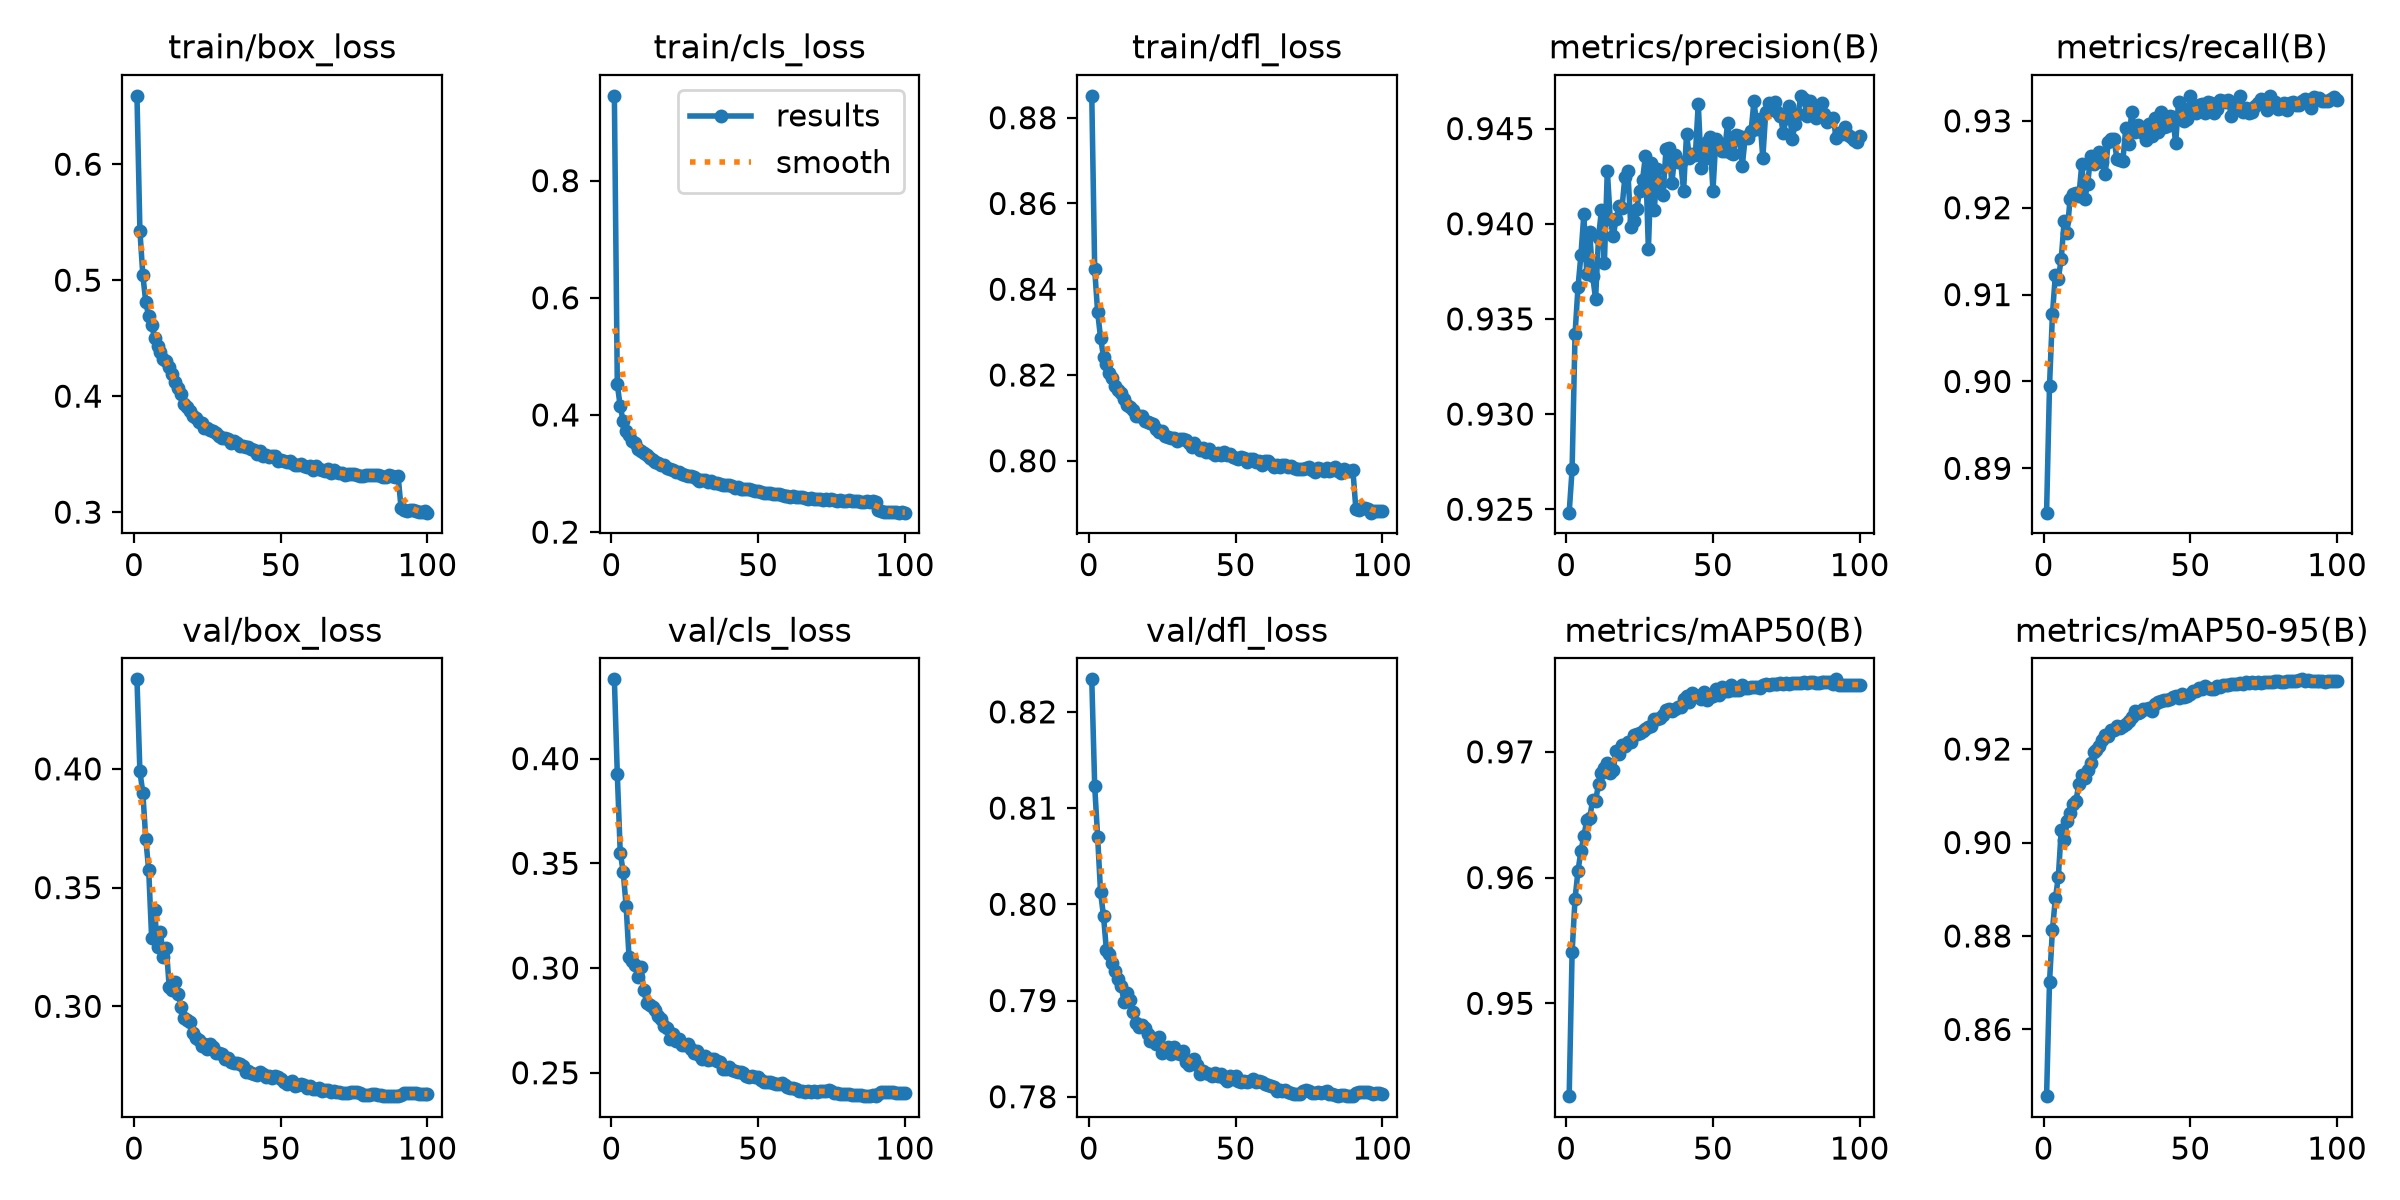

The data file committed next to this chart (first rows):
epoch, time, train/box_loss, train/cls_loss, train/dfl_loss, metrics/precision(B), metrics/recall(B), metrics/mAP50(B), metrics/mAP50-95(B), val/box_loss, val/cls_loss, val/dfl_loss, lr/pg0, lr/pg1
1, 112.8, 0.659, 0.9448, 0.8851, 0.9248, 0.8849, 0.9426, 0.8457, 0.4377, 0.4379, 0.8234, 0.0003499, 0.006998
2, 195, 0.5428, 0.4525, 0.8447, 0.9271, 0.8995, 0.954, 0.8701, 0.3989, 0.3926, 0.8123, 0.0003497, 0.006993
3, 276.6, 0.5045, 0.4146, 0.8347, 0.9342, 0.9077, 0.9583, 0.8814, 0.3899, 0.3551, 0.807, 0.0003492, 0.006985
4, 357.7, 0.4809, 0.3894, 0.8287, 0.9366, 0.9123, 0.9605, 0.888, 0.3705, 0.3461, 0.8012, 0.0003486, 0.006973
5, 440.3, 0.4688, 0.3728, 0.8243, 0.9383, 0.9118, 0.9621, 0.8926, 0.3574, 0.3298, 0.7988, 0.0003479, 0.006957
6, 522.3, 0.4614, 0.3665, 0.8227, 0.9405, 0.9141, 0.9633, 0.9026, 0.3288, 0.3052, 0.7952, 0.0003469, 0.006939
7, 604.4, 0.4505, 0.3556, 0.8204, 0.9374, 0.9185, 0.9646, 0.9004, 0.3405, 0.3033, 0.7949, 0.0003458, 0.006917
8, 685.1, 0.4436, 0.3519, 0.8192, 0.9395, 0.9171, 0.9647, 0.9045, 0.3249, 0.3014, 0.7939, 0.0003446, 0.006891
9, 766.6, 0.4378, 0.3426, 0.8174, 0.9373, 0.921, 0.9662, 0.9063, 0.3312, 0.2956, 0.7931, 0.0003431, 0.006862
10, 848.9, 0.432, 0.3389, 0.8166, 0.936, 0.9216, 0.9661, 0.9082, 0.3208, 0.3003, 0.7922, 0.0003415, 0.00683
11, 931.4, 0.4305, 0.3356, 0.8159, 0.9393, 0.9217, 0.9674, 0.9088, 0.3247, 0.2896, 0.7915, 0.0003398, 0.006795
12, 1012, 0.4249, 0.3313, 0.8144, 0.9407, 0.9213, 0.9683, 0.9125, 0.308, 0.2833, 0.7899, 0.0003378, 0.006757
13, 1094, 0.419, 0.3266, 0.8131, 0.9379, 0.925, 0.9688, 0.9144, 0.3067, 0.2822, 0.7907, 0.0003358, 0.006715
14, 1176, 0.4126, 0.3237, 0.8125, 0.9428, 0.921, 0.9691, 0.9138, 0.3103, 0.2813, 0.79, 0.0003335, 0.00667
15, 1258, 0.407, 0.3204, 0.8117, 0.9403, 0.9227, 0.9684, 0.9155, 0.3053, 0.2798, 0.7888, 0.0003311, 0.006622
16, 1341, 0.4015, 0.3178, 0.8104, 0.9393, 0.9259, 0.9685, 0.917, 0.2998, 0.2771, 0.7876, 0.0003286, 0.006571
17, 1422, 0.3936, 0.3138, 0.8104, 0.9403, 0.925, 0.9701, 0.9194, 0.295, 0.2756, 0.7872, 0.0003259, 0.006517
18, 1505, 0.3909, 0.314, 0.8105, 0.9409, 0.9256, 0.9698, 0.9197, 0.2941, 0.2722, 0.7875, 0.000323, 0.006461
19, 1587, 0.3872, 0.3087, 0.8092, 0.9408, 0.9264, 0.9705, 0.9206, 0.2932, 0.2716, 0.7872, 0.00032, 0.006401
20, 1669, 0.3832, 0.3071, 0.809, 0.9425, 0.9253, 0.9705, 0.9218, 0.2886, 0.2663, 0.7865, 0.0003169, 0.006338
21, 1750, 0.3815, 0.3055, 0.8089, 0.9428, 0.9239, 0.9708, 0.923, 0.2868, 0.2687, 0.7858, 0.0003136, 0.006273
22, 1831, 0.3774, 0.303, 0.8085, 0.9398, 0.9276, 0.9708, 0.9229, 0.286, 0.2653, 0.7861, 0.0003102, 0.006205
23, 1913, 0.3768, 0.3033, 0.8075, 0.9402, 0.9279, 0.9713, 0.9241, 0.2833, 0.2663, 0.7855, 0.0003067, 0.006134
24, 1995, 0.3726, 0.2994, 0.8067, 0.9408, 0.9279, 0.9714, 0.9241, 0.2839, 0.2633, 0.7862, 0.000303, 0.006061
25, 2076, 0.3729, 0.2979, 0.807, 0.9417, 0.9256, 0.9715, 0.9249, 0.2818, 0.2634, 0.7846, 0.0002993, 0.005985
26, 2157, 0.3707, 0.2953, 0.8059, 0.9423, 0.9255, 0.9716, 0.9244, 0.2841, 0.2639, 0.7849, 0.0002953, 0.005907
27, 2239, 0.37, 0.2956, 0.8055, 0.9436, 0.9254, 0.9718, 0.925, 0.2831, 0.2615, 0.7852, 0.0002913, 0.005826
28, 2321, 0.3682, 0.2937, 0.8053, 0.9386, 0.9292, 0.9719, 0.9253, 0.2803, 0.2594, 0.7845, 0.0002872, 0.005744
29, 2403, 0.3656, 0.2906, 0.8052, 0.9432, 0.9273, 0.972, 0.9261, 0.2803, 0.2605, 0.7852, 0.0002829, 0.005659
30, 2484, 0.3636, 0.2879, 0.8045, 0.9407, 0.931, 0.9726, 0.9268, 0.2801, 0.2586, 0.7845, 0.0002786, 0.005572
31, 2566, 0.3642, 0.2897, 0.805, 0.9429, 0.9287, 0.9726, 0.9282, 0.2778, 0.2566, 0.7845, 0.0002741, 0.005483
32, 2648, 0.3633, 0.2892, 0.8051, 0.9421, 0.9296, 0.9727, 0.9277, 0.2782, 0.2579, 0.7848, 0.0002696, 0.005392
33, 2729, 0.3597, 0.2857, 0.8048, 0.9415, 0.929, 0.9729, 0.928, 0.2764, 0.2563, 0.7836, 0.0002649, 0.005299
34, 2810, 0.3613, 0.2873, 0.8041, 0.9439, 0.9286, 0.9733, 0.9286, 0.2761, 0.2564, 0.7833, 0.0002602, 0.005204
35, 2891, 0.3597, 0.2845, 0.8032, 0.944, 0.9277, 0.9734, 0.9286, 0.2763, 0.2565, 0.7838, 0.0002554, 0.005108
36, 2973, 0.357, 0.2835, 0.8042, 0.9421, 0.9296, 0.9733, 0.9288, 0.2757, 0.2558, 0.7839, 0.0002505, 0.00501
37, 3056, 0.3568, 0.282, 0.8031, 0.9436, 0.9283, 0.9734, 0.9282, 0.2748, 0.2553, 0.7833, 0.0002456, 0.004911
38, 3137, 0.3559, 0.2796, 0.8026, 0.9433, 0.9303, 0.9736, 0.9297, 0.2725, 0.2516, 0.7823, 0.0002405, 0.004811
39, 3219, 0.3565, 0.2812, 0.8029, 0.9432, 0.9287, 0.9736, 0.93, 0.2728, 0.252, 0.7827, 0.0002354, 0.004709
40, 3301, 0.3547, 0.2801, 0.8022, 0.9417, 0.931, 0.9742, 0.9304, 0.2719, 0.2526, 0.7825, 0.0002303, 0.004606
41, 3383, 0.3538, 0.2791, 0.8027, 0.9447, 0.9293, 0.9744, 0.9306, 0.2717, 0.2514, 0.7824, 0.0002251, 0.004502
42, 3464, 0.3505, 0.2761, 0.8019, 0.9435, 0.9294, 0.9739, 0.9306, 0.2712, 0.2509, 0.7822, 0.0002198, 0.004397
43, 3545, 0.3526, 0.2775, 0.8015, 0.9437, 0.9306, 0.9747, 0.9307, 0.2724, 0.2505, 0.7825, 0.0002145, 0.004291
44, 3626, 0.3486, 0.2744, 0.8017, 0.9436, 0.9304, 0.9745, 0.9311, 0.2713, 0.2505, 0.7822, 0.0002092, 0.004184
45, 3708, 0.3491, 0.2736, 0.8013, 0.9463, 0.9274, 0.9744, 0.9313, 0.2702, 0.2497, 0.7824, 0.0002039, 0.004077
46, 3790, 0.3474, 0.273, 0.802, 0.9429, 0.9321, 0.9742, 0.9309, 0.2708, 0.2483, 0.7819, 0.0001985, 0.003969
47, 3871, 0.3481, 0.2729, 0.8014, 0.9434, 0.9315, 0.9748, 0.9318, 0.2698, 0.2479, 0.7817, 0.0001931, 0.003861
48, 3952, 0.348, 0.2719, 0.8015, 0.9443, 0.93, 0.9741, 0.9311, 0.2707, 0.2483, 0.7822, 0.0001876, 0.003753
49, 4034, 0.3441, 0.2695, 0.8008, 0.9446, 0.9302, 0.9744, 0.9314, 0.2703, 0.2479, 0.7818, 0.0001822, 0.003644
50, 4116, 0.3446, 0.2696, 0.8007, 0.9417, 0.9328, 0.9744, 0.9318, 0.2694, 0.2478, 0.7822, 0.0001767, 0.003535
51, 4198, 0.3442, 0.2683, 0.8005, 0.9444, 0.931, 0.975, 0.9324, 0.268, 0.2463, 0.7817, 0.0001713, 0.003426
52, 4279, 0.343, 0.2663, 0.8008, 0.9442, 0.9309, 0.9745, 0.9324, 0.2674, 0.2457, 0.7815, 0.0001659, 0.003317
53, 4361, 0.3441, 0.2672, 0.8007, 0.9438, 0.9318, 0.9751, 0.933, 0.2676, 0.2455, 0.7816, 0.0001604, 0.003209
54, 4443, 0.3427, 0.2672, 0.7997, 0.9438, 0.932, 0.9748, 0.9329, 0.2684, 0.2458, 0.7815, 0.000155, 0.003101
55, 4526, 0.3403, 0.2651, 0.8005, 0.9453, 0.9309, 0.9749, 0.9335, 0.2666, 0.2453, 0.7817, 0.0001496, 0.002993
56, 4608, 0.3409, 0.265, 0.8004, 0.9437, 0.9322, 0.9753, 0.9331, 0.267, 0.2448, 0.7818, 0.0001443, 0.002886
57, 4688, 0.3417, 0.2649, 0.7997, 0.9437, 0.932, 0.9749, 0.9327, 0.2672, 0.2447, 0.7815, 0.000139, 0.002779
58, 4770, 0.3394, 0.2627, 0.7999, 0.9447, 0.9309, 0.9749, 0.9328, 0.2667, 0.245, 0.7816, 0.0001337, 0.002673
59, 4852, 0.3391, 0.2625, 0.799, 0.9446, 0.9314, 0.9749, 0.9335, 0.2654, 0.244, 0.7815, 0.0001284, 0.002568
60, 4934, 0.3394, 0.2614, 0.7999, 0.943, 0.9324, 0.9753, 0.9332, 0.2664, 0.2432, 0.7813, 0.0001232, 0.002464
... 40 more rows
